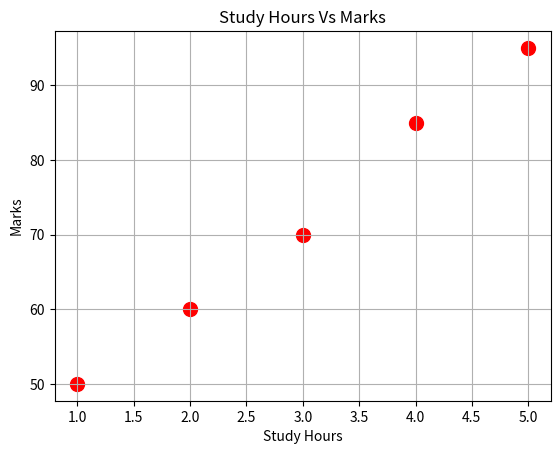

Python code for this plot:
import matplotlib.pyplot as plt
x=[1,2,3,4,5]
y=[50,60,70,85,95]
plt.scatter(x,y,color="r",s=100)
plt.title("Study Hours Vs Marks")
plt.xlabel("Study Hours")
plt.ylabel("Marks")
plt.grid(True)
plt.show()
